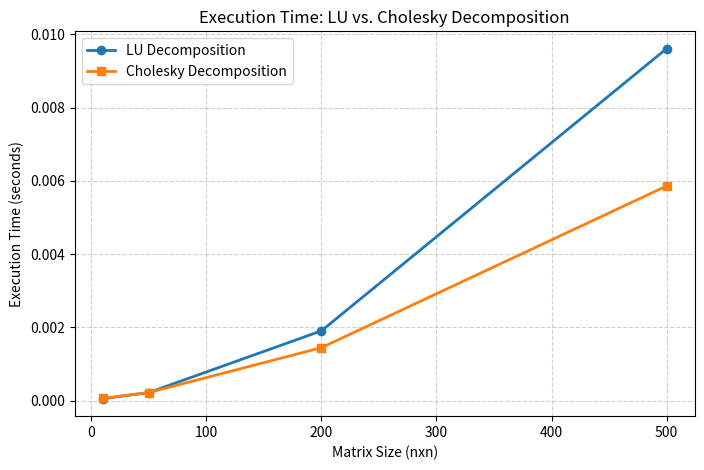

The matplotlib source for this figure:
'''
Here i will practice system of linear eqation Ax=b, This encompasses the system of linear equations that we solve in ML, DL.
A could be matrix of columns vector so it becomes does linear combination of columns of A gives us b. or is b in column space
of A.
Here i build soution of Ax=b using Gauss elimination, lu solver, conjugate gradient and cholesky solver.
'''
import numpy as np
import time
import matplotlib.pyplot as plt

## Exercise 1:Solve the system [[1,2,3],[4,5,6],[7,8,10]] x = [6, 15, 27] using your Gaussian elimination, your LU solver, 
# and np.linalg.solve. Verify all three give the same answer within floating-point tolerance.

def gauss_elimination(A, b):
    n = len(A)
    # augmmented matrix
    M = np.hstack([A, b.reshape(-1, 1)]).astype(float)
    
    for i in range(n):
        
        for j in range(i+1, n):
            factor = M[j, i] / M[i, i]  # caculating the multiplier factor
            # substract the scaled row from the current row
            M[j, i:] -= factor * M[i, i:]

    # back substitution
    x = np.zeros(n)
    for i in range(n-1, -1, -1):
        # stating with rhs constant
        total = M[i, -1]

        # substract the know variables multiplied by their coefficient
        total -= np.sum(M[i, i+1:n] * x[i+1:n])

        x[i] = total / M[i, i]
    return x

def lu_decomp(A):
    n = A.shape[0]
    L = np.eye(n)
    U = np.zeros((n, n))
    A = A.astype(float)

    # for i in range(n):

    #     for j in range(i, n):
    #         u_sum = sum(L[i, k] * U[k, j] for k in range(i))
    #         U[i, j] = A[i, j] - u_sum

    #     # elements of lower Triangular matrix(L)
    #     for j in range(i+1, n):
    #         if U[i, i] == 0:
    #             raise ValueError("Zero pivot encountered . Standarded LU Decomposition failed")

    #         # summation term
    #         l_sum = sum(L[j, k] * U[k, i] for k in range(i))
    #         L[j, i] = (A[j, i] - l_sum) / U[i, i]
    # vectorizing the lu_decomposition to check it's speed for exercice 5
    for i in range(n):
        # Vectorized Upper matrix row calculation
        U[i, i:] = A[i, i:] - L[i, :i] @ U[:i, i:]
        
        # Vectorized Lower matrix column calculation
        if i < n - 1:
            L[i+1:, i] = (A[i+1:, i] - L[i+1:, :i] @ U[:i, i]) / U[i, i]

    return L, U
    
def lu_solver(L, U, b):
    n = len(b)
    b = b.astype(float)

    # forward substitution(solving Ly = b for y)
    y = np.zeros(n)
    for i in range(n):
        y[i] = b[i] - np.sum(L[i, :i] * y[:i])

    x = np.zeros(n)  # back substitution (solve Ux=y)
    for i in range(n-1, -1, -1):
        total = y[i] - np.sum(U[i, i+1:] * x[i+1:])
        x[i] = total / U[i, i]
    return x

A = np.array([[1,2,3],[4,5,6],[7,8,10]])
b = np.array([6, 15, 27])

np_solve = np.linalg.solve(A, b)
gauss_solve = gauss_elimination(A, b)
L, U = lu_decomp(A)
lu_solve = lu_solver(L, U, b)
print(f" Solution with numpy library was {np_solve}")
print(f"The solution from our gauss elimination methods {gauss_solve}")
print(f"The solution from lu solver is {lu_solve}")

# all three solver yielded same answer of [3. -3. 3.]. That's great

## Exercise 2: Generate a 50x5 random matrix X and target y = X @ w_true + noise. Solve for w using normal equations, 
# QR (via np.linalg.qr), SVD (via np.linalg.svd), and np.linalg.lstsq. 
# Compare all four solutions. Measure the condition number of X^T X and explain how it affects which method you trust.

X = np.random.randint(1,10, size=(50, 5))
X = X.astype(float)
noise = np.random.rand(50) * 0.5

w_true = np.array([2.1, 1.5, 2.3, 1.4, 0.5])
y = X @ w_true + noise


# solving for w using normal equations(X^T * X)w = X^T * y
A_normal = X.T @ X
b_normal = X.T @ y
w_normal = gauss_elimination(A_normal, b_normal)
print(f"Normal equations: {w_normal}")

# method QR decompositionn
Q, R = np.linalg.qr(X)  # r is upper triangular square(5x5), we can use np.linalg.solve for 
w_qr = np.linalg.solve(R, Q.T @ y)
print(f"The qr dcompositon: {w_qr}")

# method svd --> w = V*S^-1 * U^T*y

U, S, Vh = np.linalg.svd(X, full_matrices=False)
S_inv = np.diag(1.0/S)

w_svd = Vh.T @ S_inv @ U.T @ y
print(f"SVD Decomposition: {w_svd}")

# method buildin least squares

w_lstq, _, _, _ = np.linalg.lstsq(X, y, rcond=None)
print(f" the lst solution is {w_lstq}")

# measuring condition number of X^T * X
cond_XTX = np.linalg.cond(X.T @ X)
cond_X = np.linalg.cond(X)
print(f"Condition number of X: {cond_X:.2f}")
print(f"Condition number of X^T*X: {cond_XTX:.2f}")

## Exercise 3: Create a nearly singular matrix by making two columns almost 
# identical (e.g., column 2 = column 1 + 1e-10 noise). Compute its condition number. Solve Ax = b with and 
# without regularization (add 0.01 I). Compare the solutions and residuals. Explain why regularization helps.

A = [[1, 5, 3], [2, -3, 7] ,[3, 2, 4]]
A = np.array(A).astype(float)
print(A)
A[:, 1] = A[:, 0] + 1e-10 * np.random.randn(3)

print(A)

x_true = np.array([2.5, -1.0, 4.0])
b = A @ x_true + np.random.randn(3) * 0.05


def cond_number(A):
    U, S, Vt = np.linalg.svd(A)
    return S[0] / S[-1]
con_num = cond_number(A)

print(f"Condition number of original A: {con_num}")

# solving without regulartioin
x_naive = np.linalg.solve(A, b)
residual_naive = np.linalg.norm(A @ x_naive - b)

## without regularisation 

print(f"True x: {x_true}")
print(f"Estimated x: {x_naive}")
print(f"Residual error: {residual_naive}")

#4. with regularisation (add 0.01 I)
A_reg = A + 0.01 * np.eye(3)
x_reg = np.linalg.solve(A_reg, b)
residual_reg = np.linalg.norm(A @ x_reg - b)

print("---with Regularisation-----")
print(f"Estimated x: {x_reg}")
print(f"Residual error: {residual_reg}")
print(f"condition number of A_reg: {cond_number(A_reg):.2f}")
## without regularization the weights(estimated x) exploded to achieve giving us tiny residual error, but with regularizatoin
# we accept some error in ordder for a stable and realistic weights


## Exercise 4: Implement the conjugate gradient algorithm for a 100x100 random symmetric positive definite matrix. 
# Count how many iterations it takes to converge to tolerance 1e-8. Compare with the theoretical maximum of n iterations.

n = 100
np.random.seed(42)
B = np.random.randn(n, n)
# B.T @ B gurantees symmetry and positive semi-definiteness
# adding n * I guarantees it is strictly positive definite ()
A = B.T @ B + n * np.eye(n)

b = np.random.randn(n)  # generate a random target vector b


def conj_grad(A, b, tol=1e-8):
    n = len(b)
    x = np.zeros(n)  # initialize x as vector of zeros
    r = b - A @ x  
    p = r.copy()

    r_dot_r = np.dot(r, r)

    for i in range(1, n+1):
        # calculate matrix-vector product once per loop for efficiency

        Ap = A @ p

        # step size
        alpha = r_dot_r / np.dot(p, Ap)


        x = x + alpha * p
        r_next = r - alpha * Ap

        # checking convergence tolerance
        if np.linalg.norm(r_next) < tol:
            return x, i
        
        # calculate beta
        r_next_dot_r_next = np.dot(r_next, r_next)
        beta = r_next_dot_r_next / r_dot_r

        p = r_next + beta * p

        # prepare for next iteration

        r = r_next
        r_dot_r = r_next_dot_r_next
    return x, n
x_sol, iterations = conj_grad(A, b)

print(f"Matrix Size(n): {n}")
print(f"Iterations to converge: {iterations}")
print(f"Converged within theoretical max? {iterations <= n}")

print(x_sol.shape)

## Exercise 5: Time your Cholesky solver vs your LU solver vs np.linalg.solve on symmetric positive definite matrices 
# of size 10, 50, 200, 500. Plot the results. Verify Cholesky is roughly 2x faster than LU.

def cholesky(A):
    n = A.shape[0]
    L = np.zeros((n, n), dtype=float)
    
    for k in range(n):
        # 1. Compute the diagonal element
        s = A[k, k] - L[k, :k] @ L[k, :k]
        if s <= 0:
            raise ValueError("Matrix is not positive definite")
        L[k, k] = np.sqrt(s)
        
        # 2. Vectorize the entire column below the diagonal element at once
        if k < n - 1:
            L[k+1:, k] = (A[k+1:, k] - L[k+1:, :k] @ L[k, :k]) / L[k, k]
            
    return L

sizes = [10, 50, 200, 500]
cholesky_times = []
lu_times = []

np.random.seed(42)

for n in sizes:
    B = np.random.randn(n, n)
    A = B.T @ B + n * np.eye(n)

    # benchmarking cholesky
    start = time.perf_counter()
    _ = cholesky(A)
    cholesky_times.append(time.perf_counter() - start)

    # benchmark LU
    start = time.perf_counter()
    _, _ = lu_decomp(A)
    lu_times.append(time.perf_counter() - start)

print(f"{'size (n)':<10}{'LU Time (s)':<15}{'Cholesky Time (s)':<20}{'Speedup Factor'}")
print("-" * 60)

for idx, n in enumerate(sizes):
    ratio = lu_times[idx] / cholesky_times[idx]
    print(f"{n:<10}{lu_times[idx]:<15.5f}{cholesky_times[idx]:<20.5f}{ratio:.2f}x")

plt.figure(figsize=(8, 5))
plt.plot(sizes, lu_times, label="LU Decomposition", marker='o', linewidth=2)
plt.plot(sizes, cholesky_times, label="Cholesky Decomposition", marker='s', linewidth=2)
plt.xlabel("Matrix Size (nxn)")
plt.ylabel("Execution Time (seconds)")
plt.title("Execution Time: LU vs. Cholesky Decomposition")
plt.grid(True, linestyle='--', alpha=0.6)
plt.legend()
plt.savefig("linear_system.png")

## As the size increases the cholesky algorithm does well annd  turns out to be 2.25x faster than LU on size 500. and almost
# 2.92 times fast on size 200
